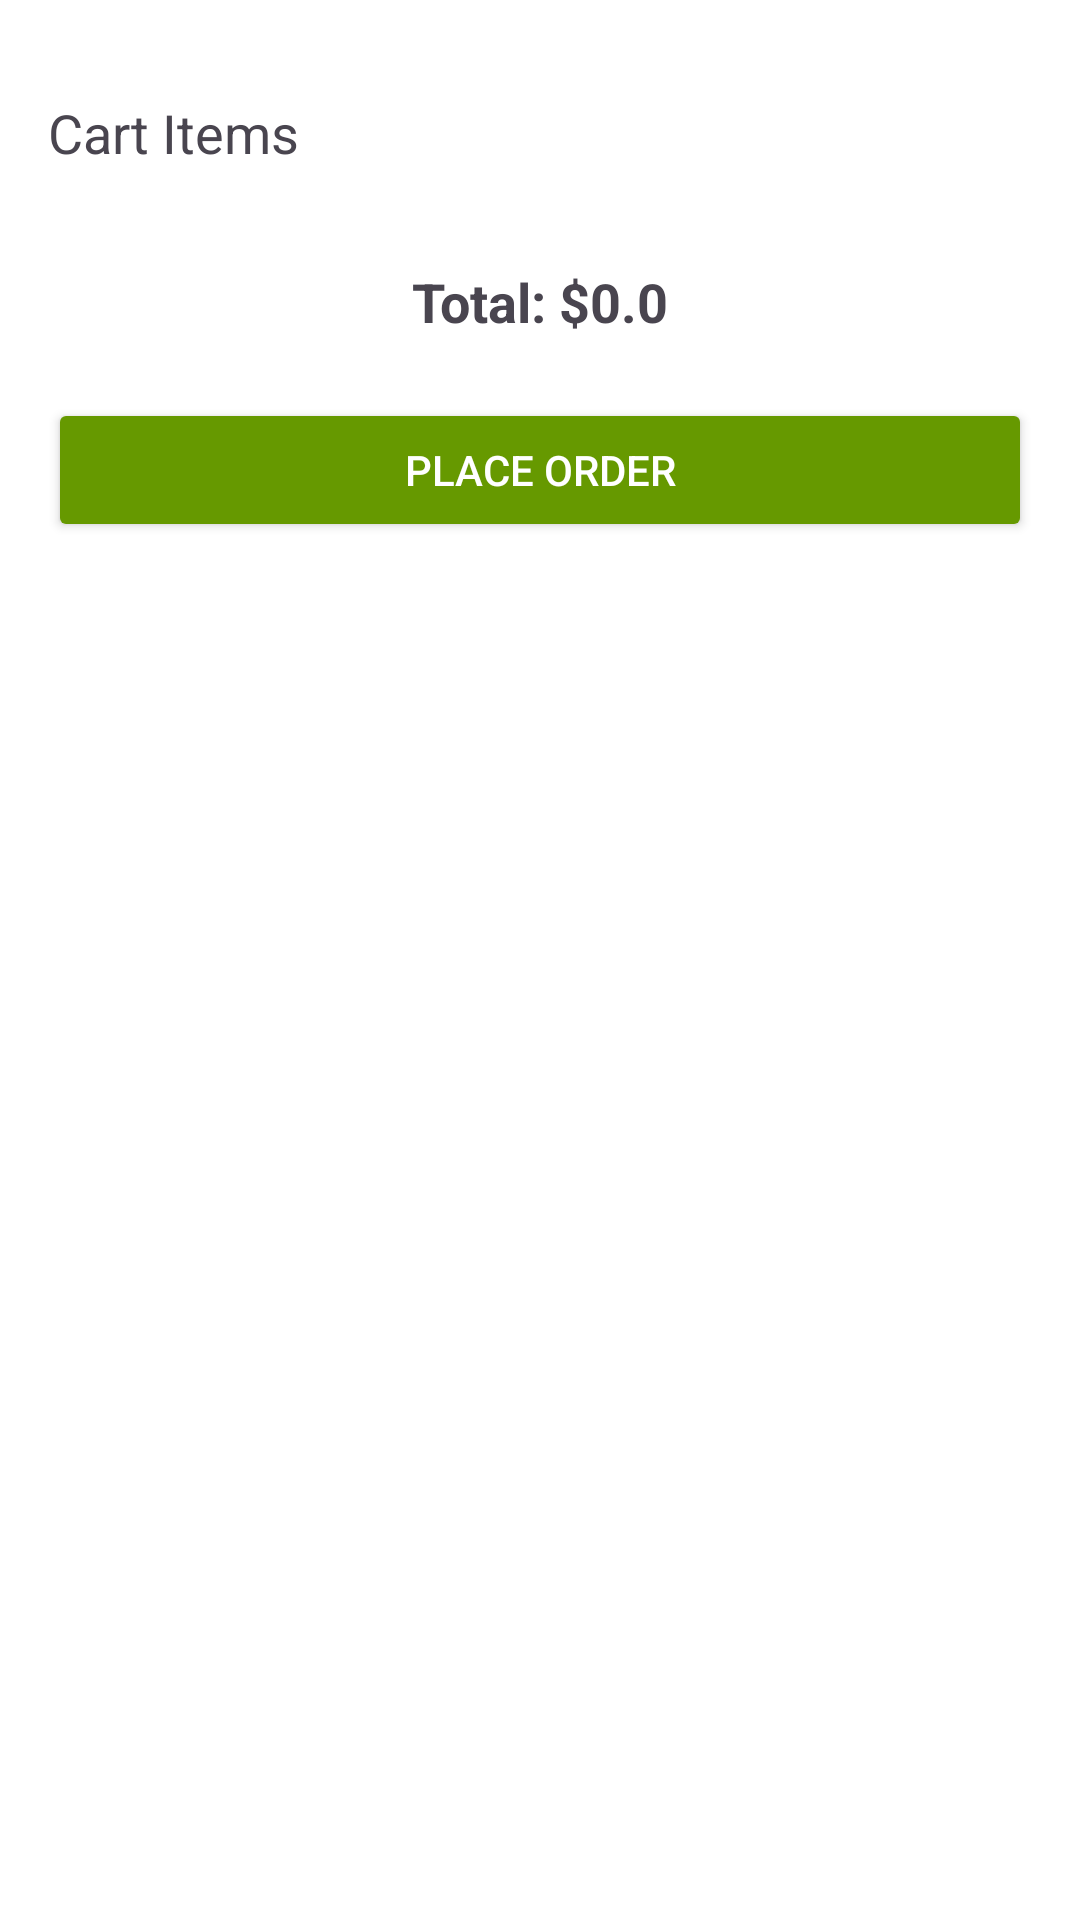

Write the Android layout XML for this screen, with the resource values it uses.
<!-- AndroidManifest.xml: application theme Theme.PerfumeryDeliveryApp -->
<!-- res/layout/activity_cart.xml -->
<?xml version="1.0" encoding="utf-8"?>
<androidx.constraintlayout.widget.ConstraintLayout xmlns:android="http://schemas.android.com/apk/res/android"
    xmlns:app="http://schemas.android.com/apk/res-auto"
    xmlns:tools="http://schemas.android.com/tools"
    android:layout_width="match_parent"
    android:layout_height="match_parent"
    android:background="@android:color/white"
    tools:context=".cartactivity">

    
    <TextView
        android:id="@+id/cart_items_text_view"
        android:layout_width="0dp"
        android:layout_height="wrap_content"
        android:text="Cart Items"
        android:textSize="18sp"
        android:layout_marginTop="16dp"
        app:layout_constraintTop_toTopOf="parent"
        app:layout_constraintStart_toStartOf="parent"
        app:layout_constraintEnd_toEndOf="parent"
        android:padding="16dp" />

    
    <TextView
        android:id="@+id/total_price_text_view"
        android:layout_width="wrap_content"
        android:layout_height="wrap_content"
        android:text="Total: $0.0"
        android:textSize="18sp"
        android:textStyle="bold"
        android:layout_marginTop="16dp"
        app:layout_constraintTop_toBottomOf="@id/cart_items_text_view"
        app:layout_constraintStart_toStartOf="parent"
        app:layout_constraintEnd_toEndOf="parent" />

    
    <Button
        android:id="@+id/place_order_button"
        android:layout_width="0dp"
        android:layout_height="wrap_content"
        android:text="Place Order"
        android:backgroundTint="@android:color/holo_green_dark"
        android:textColor="@android:color/white"
        android:layout_marginHorizontal="16dp"
        app:layout_constraintTop_toBottomOf="@id/total_price_text_view"
        app:layout_constraintStart_toStartOf="parent"
        app:layout_constraintEnd_toEndOf="parent"
        android:layout_marginTop="20dp"
        android:layout_marginBottom="16dp" />

</androidx.constraintlayout.widget.ConstraintLayout>
<!-- resources referenced by this layout -->
<resources>
  <style name="Theme.PerfumeryDeliveryApp" parent="Base.Theme.PerfumeryDeliveryApp" />
  <style name="Base.Theme.PerfumeryDeliveryApp" parent="Theme.Material3.DayNight.NoActionBar">
          
          
      </style>
</resources>
